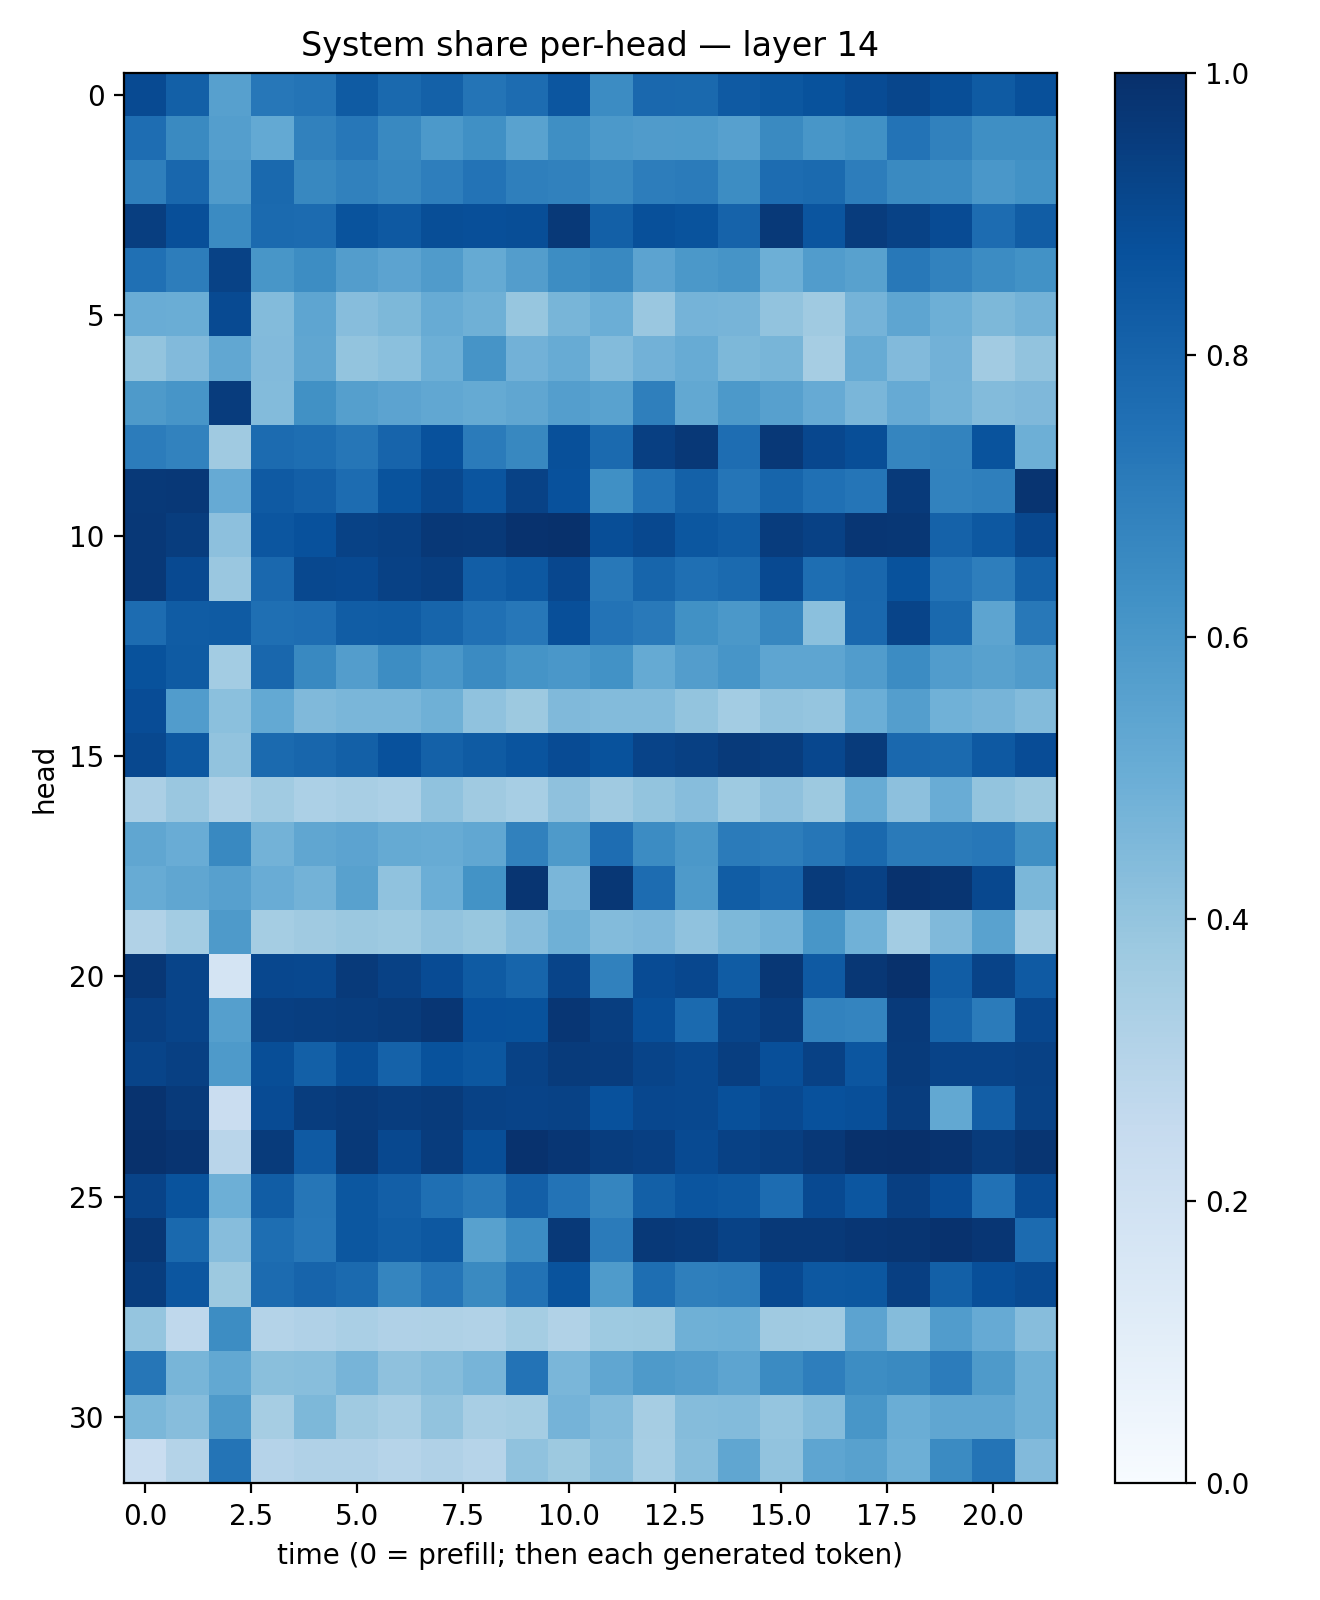

Source data for this figure (header and first rows):
0.89783144, 0.8128303, 0.5598759, 0.72656244, 0.7376907, 0.8338267, 0.77936506, 0.81183034, 0.7379665, 0.7667143, 0.8527559, 0.6480663, 0.7845056, 0.7786941, 0.8376281, 0.84891886, 0.86826193, 0.8919151, 0.9126159, 0.8855841, 0.8333498, 0.8759547
0.7653, 0.6558, 0.568, 0.5203, 0.6874, 0.726, 0.657, 0.5935, 0.6315, 0.5535, 0.635, 0.5918, 0.5792, 0.5832, 0.5605, 0.6543, 0.6034, 0.6273, 0.7399, 0.6871, 0.6332, 0.6365
0.6916, 0.7855, 0.5784, 0.7784, 0.6631, 0.6868, 0.6641, 0.6961, 0.7395, 0.6925, 0.686, 0.6579, 0.7002, 0.7094, 0.643, 0.7687, 0.7747, 0.7018, 0.6538, 0.6518, 0.5988, 0.6216
0.9448, 0.8791, 0.6523, 0.7739, 0.7724, 0.867, 0.8409, 0.8863, 0.8803, 0.8836, 0.9629, 0.8138, 0.878, 0.8666, 0.8026, 0.9622, 0.8586, 0.9501, 0.9278, 0.8934, 0.7681, 0.825
0.7509, 0.7006, 0.9269, 0.6053, 0.6436, 0.5711, 0.5443, 0.5814, 0.5194, 0.5728, 0.6419, 0.6564, 0.5451, 0.5951, 0.6108, 0.4953, 0.5777, 0.5577, 0.7192, 0.6806, 0.6471, 0.623
0.5054, 0.5024, 0.8978, 0.441, 0.5354, 0.4321, 0.4539, 0.5085, 0.4894, 0.3935, 0.4653, 0.4968, 0.3861, 0.4734, 0.4695, 0.406, 0.3679, 0.4742, 0.538, 0.4938, 0.4547, 0.4803
0.4007, 0.4434, 0.5276, 0.4428, 0.5336, 0.3995, 0.4186, 0.4934, 0.6128, 0.4812, 0.5116, 0.4404, 0.4809, 0.5111, 0.4538, 0.4687, 0.3513, 0.5115, 0.4422, 0.4823, 0.3621, 0.4045
0.5865, 0.6077, 0.9521, 0.4408, 0.6269, 0.5633, 0.5463, 0.5292, 0.5185, 0.5316, 0.5682, 0.5543, 0.6926, 0.526, 0.5907, 0.5611, 0.5121, 0.4621, 0.5139, 0.4775, 0.4407, 0.4521
0.7045, 0.6829, 0.3693, 0.7713, 0.7581, 0.7267, 0.7998, 0.874, 0.7096, 0.6603, 0.878, 0.7741, 0.9411, 0.968, 0.7649, 0.9687, 0.9067, 0.8859, 0.6696, 0.6776, 0.8662, 0.4953
0.9618, 0.9652, 0.5128, 0.8391, 0.8187, 0.7672, 0.865, 0.9046, 0.8587, 0.9268, 0.8713, 0.6325, 0.7428, 0.8086, 0.7336, 0.7943, 0.7516, 0.7319, 0.9586, 0.683, 0.6937, 0.9813
0.9674, 0.9463, 0.417, 0.854, 0.8741, 0.9277, 0.9368, 0.9671, 0.9639, 0.9897, 0.994, 0.8838, 0.9039, 0.8506, 0.8298, 0.9497, 0.9299, 0.9735, 0.971, 0.8066, 0.8475, 0.9095
0.9684, 0.8989, 0.383, 0.7818, 0.9038, 0.9023, 0.9326, 0.942, 0.8229, 0.8473, 0.91, 0.7217, 0.7957, 0.7556, 0.7773, 0.899, 0.7606, 0.7885, 0.869, 0.7393, 0.6963, 0.8118
0.7682, 0.8293, 0.8344, 0.7565, 0.7656, 0.8248, 0.8282, 0.7937, 0.7505, 0.7263, 0.8811, 0.7395, 0.7161, 0.6258, 0.5964, 0.665, 0.4201, 0.7827, 0.9197, 0.7781, 0.5419, 0.7203
0.8673, 0.8354, 0.3568, 0.7866, 0.6598, 0.5734, 0.6411, 0.6003, 0.6497, 0.6135, 0.6015, 0.6213, 0.5163, 0.5715, 0.6068, 0.5366, 0.5381, 0.5773, 0.647, 0.5778, 0.5585, 0.579
0.8893, 0.5746, 0.4217, 0.5203, 0.4474, 0.4617, 0.4611, 0.4894, 0.4077, 0.3761, 0.4484, 0.44, 0.4406, 0.4016, 0.3558, 0.4041, 0.396, 0.4964, 0.5693, 0.486, 0.4725, 0.4379
0.9033, 0.8465, 0.4044, 0.7767, 0.7912, 0.8163, 0.874, 0.8112, 0.8323, 0.86, 0.8935, 0.8693, 0.9247, 0.9367, 0.9571, 0.9488, 0.9085, 0.9542, 0.7813, 0.7736, 0.8425, 0.8886
0.3358, 0.3838, 0.3222, 0.3661, 0.3294, 0.3404, 0.3283, 0.4098, 0.3673, 0.3454, 0.4118, 0.3684, 0.3989, 0.4314, 0.3741, 0.4137, 0.375, 0.5096, 0.4147, 0.5062, 0.4022, 0.3769
0.5317, 0.5041, 0.6584, 0.4793, 0.5339, 0.5447, 0.516, 0.5079, 0.5303, 0.6873, 0.5865, 0.7619, 0.6482, 0.5946, 0.7073, 0.701, 0.7277, 0.7792, 0.712, 0.7114, 0.726, 0.6335
0.508, 0.5351, 0.5593, 0.5053, 0.477, 0.5577, 0.4066, 0.4969, 0.6196, 0.9805, 0.4637, 0.9707, 0.7693, 0.5889, 0.8264, 0.7998, 0.9544, 0.9331, 0.9888, 0.9786, 0.905, 0.4609
0.3151, 0.357, 0.5884, 0.3536, 0.3694, 0.3794, 0.3721, 0.4046, 0.3875, 0.4314, 0.4912, 0.4388, 0.4494, 0.4082, 0.4535, 0.4776, 0.6042, 0.4869, 0.3587, 0.4472, 0.553, 0.3588
0.972, 0.9212, 0.1767, 0.9087, 0.9024, 0.9586, 0.9306, 0.8911, 0.8347, 0.7969, 0.9194, 0.6863, 0.8916, 0.9091, 0.8285, 0.9691, 0.8386, 0.9704, 0.9946, 0.8264, 0.924, 0.8383
0.9392, 0.9218, 0.5626, 0.9404, 0.9439, 0.9485, 0.9554, 0.974, 0.8723, 0.8684, 0.9739, 0.9428, 0.8789, 0.7739, 0.9198, 0.9497, 0.6806, 0.6755, 0.9599, 0.7936, 0.7079, 0.91
0.9189, 0.9353, 0.5882, 0.8862, 0.8138, 0.8842, 0.8086, 0.87, 0.8501, 0.9293, 0.9541, 0.9526, 0.9187, 0.9028, 0.9443, 0.8823, 0.9306, 0.8523, 0.9545, 0.9239, 0.925, 0.9309
0.9875, 0.9575, 0.2279, 0.8936, 0.9487, 0.9579, 0.9473, 0.9542, 0.9294, 0.9239, 0.926, 0.8718, 0.9073, 0.9046, 0.878, 0.9009, 0.8728, 0.88, 0.9454, 0.524, 0.8174, 0.9288
0.9953, 0.982, 0.2899, 0.9536, 0.8396, 0.9625, 0.9051, 0.9524, 0.8854, 0.9909, 0.9746, 0.947, 0.9407, 0.8975, 0.9311, 0.9436, 0.9669, 0.9957, 0.9993, 0.987, 0.9559, 0.9768
0.9224, 0.8667, 0.496, 0.828, 0.7289, 0.8483, 0.8168, 0.7564, 0.7215, 0.8199, 0.7416, 0.6705, 0.8136, 0.858, 0.8462, 0.7658, 0.9011, 0.852, 0.9388, 0.889, 0.747, 0.8926
0.9726, 0.7777, 0.4301, 0.7608, 0.7238, 0.8493, 0.8258, 0.8474, 0.5586, 0.6471, 0.9636, 0.7082, 0.9628, 0.9543, 0.9259, 0.9625, 0.9616, 0.9732, 0.9771, 0.9919, 0.9762, 0.7731
0.9464, 0.8522, 0.3784, 0.7729, 0.8005, 0.7769, 0.6717, 0.7324, 0.6528, 0.7448, 0.8657, 0.5856, 0.7604, 0.6928, 0.7014, 0.9017, 0.846, 0.8484, 0.938, 0.816, 0.8816, 0.8975
0.3961, 0.272, 0.6428, 0.3066, 0.3203, 0.3389, 0.3169, 0.3239, 0.315, 0.3517, 0.3153, 0.3711, 0.3755, 0.4889, 0.4923, 0.37, 0.3641, 0.5467, 0.4361, 0.5767, 0.5155, 0.4301
0.7289, 0.465, 0.5263, 0.425, 0.4261, 0.4725, 0.4107, 0.4363, 0.4713, 0.7393, 0.461, 0.5325, 0.5892, 0.5722, 0.542, 0.652, 0.6977, 0.6444, 0.6556, 0.7045, 0.5862, 0.4896
0.4571, 0.4336, 0.5877, 0.3489, 0.4568, 0.3701, 0.341, 0.4062, 0.3409, 0.3541, 0.4753, 0.4389, 0.3487, 0.4372, 0.4392, 0.3963, 0.4357, 0.6021, 0.5015, 0.5346, 0.5322, 0.4885
0.2337, 0.3068, 0.7366, 0.301, 0.3182, 0.3187, 0.2985, 0.3199, 0.2989, 0.4092, 0.3777, 0.4293, 0.3465, 0.4263, 0.5347, 0.4037, 0.5353, 0.5585, 0.495, 0.6488, 0.7351, 0.4443
